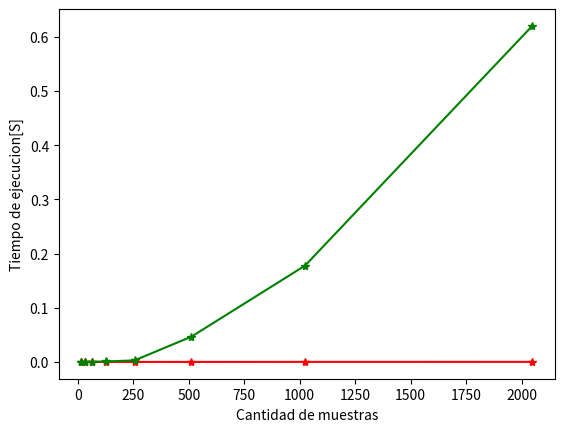

Here is the Python script that generated this plot:
import numpy as np
from scipy import signal as sgn
import matplotlib as mpl
import matplotlib.pyplot as plt
import scipy.fftpack as sc 
import time

#from pandas import DataFrame
#from IPython.display import HTML

def generador_senoidal (fs, f0, N, a0=1, p0=0):
    """ 
    
    brief:  Generador de señales senoidal, con argumentos
    
    fs:     frecuencia de muestreo de la señal [Hz]
    N:      cantidad de muestras de la señal a generar
    f0:     frecuencia de la senoidal [Hz]
    a0:     amplitud pico de la señal [V]
    p0:     fase de la señal sinusoidal [rad]
    
    como resultado la señal devuelve:
    
    signal: senoidal evaluada en cada instante 
    tt:     base de tiempo de la señal
    """    

    # comienzo de la función

    ts = 1/fs # tiempo de muestreo
    
    # grilla de sampleo temporal
    tt = np.linspace(0, (N-1)*ts, N).flatten()

    # prestar atención que las tuplas dentro de los diccionarios también pueden direccionarse mediante "ii"
    signal = a0 * np.sin( 2*np.pi*f0*tt + p0 )          
    
    # fin de la función
    
    return tt, signal

def generador_ruido (fs, N, media, varianza):

    ts = 1/fs # tiempo de muestreo
    
    # grilla de sampleo temporal
    tt = np.linspace(0, (N-1)*ts, N).flatten()

    signal = np.sqrt(varianza) * np.random.randn(N,1) + media

    # fin de la función
    
    return tt, signal

def generador_cuadrada (A, d, N, fs):

    ts = 1/fs # tiempo de muestreo
    
    # grilla de sampleo temporal
    tt = np.linspace(0, (N-1)*ts, N).flatten()
    
    #t = np.arange(0, N-1, ts)
    signal = A * sgn.square(2 * np.pi *tt, d)

    # fin de la función
    
    return tt, signal


def dft(signal):

    N = len(signal)
    
    n = np.arange(N)
    k = n.reshape([N, 1])
    exp = np.exp(-((2j * np.pi * n * k) / N))
    spectrum = np.dot(signal, exp)

    return spectrum


def estimar_fundamental(spectrum, fs, N):
     
    f = 0 

    n = []

    L =  len(spectrum)
    
    m = max(spectrum)
    
    for i in range(L):
        if(spectrum[i] == m):
            n.append(i)

    for i in range(len(n)):
        f += n[i]

    f = (f / len(n)) * fs/N

    return f


N  = [16, 32, 64, 128, 256, 512, 1024, 2048] # muestras
fs = [16, 32, 64, 128, 256, 512, 1024, 2048] # Hz

a0 = 1     # Volts
p0 = 0     # radianes
f0 = 5     # Hz

L = len(N)

#Vectores de tiempo de cada dft
fftTime = [0] * L

dftTime = [0] * L

#Por cada prueba
for i in range(L):
    #Obtenemos la señal
    tt, signal = generador_senoidal(fs[i], f0, N[i], a0, p0)

    #FFT
    timeStart = time.perf_counter()

    spectrumFFT = (2/N[i])*np.abs(sc.fft(signal))

    halfFFT = spectrumFFT[:N[i]//2] 

    fftTime[i] = time.perf_counter() - timeStart
    
    #DFT
    timeStart = time.perf_counter()

    spectrumDFT = (2/N[i])*np.abs(dft(signal))

    halfDFT = spectrumDFT[:N[i]//2]

    dftTime[i] = time.perf_counter() - timeStart

#Grafico
plt.plot(N, fftTime, '-*r', label='FFT')
plt.plot(N, dftTime, '-*g', label='DFT')

plt.title('' )
plt.xlabel('Cantidad de muestras')
plt.ylabel('Tiempo de ejecucion[S]')

plt.show()